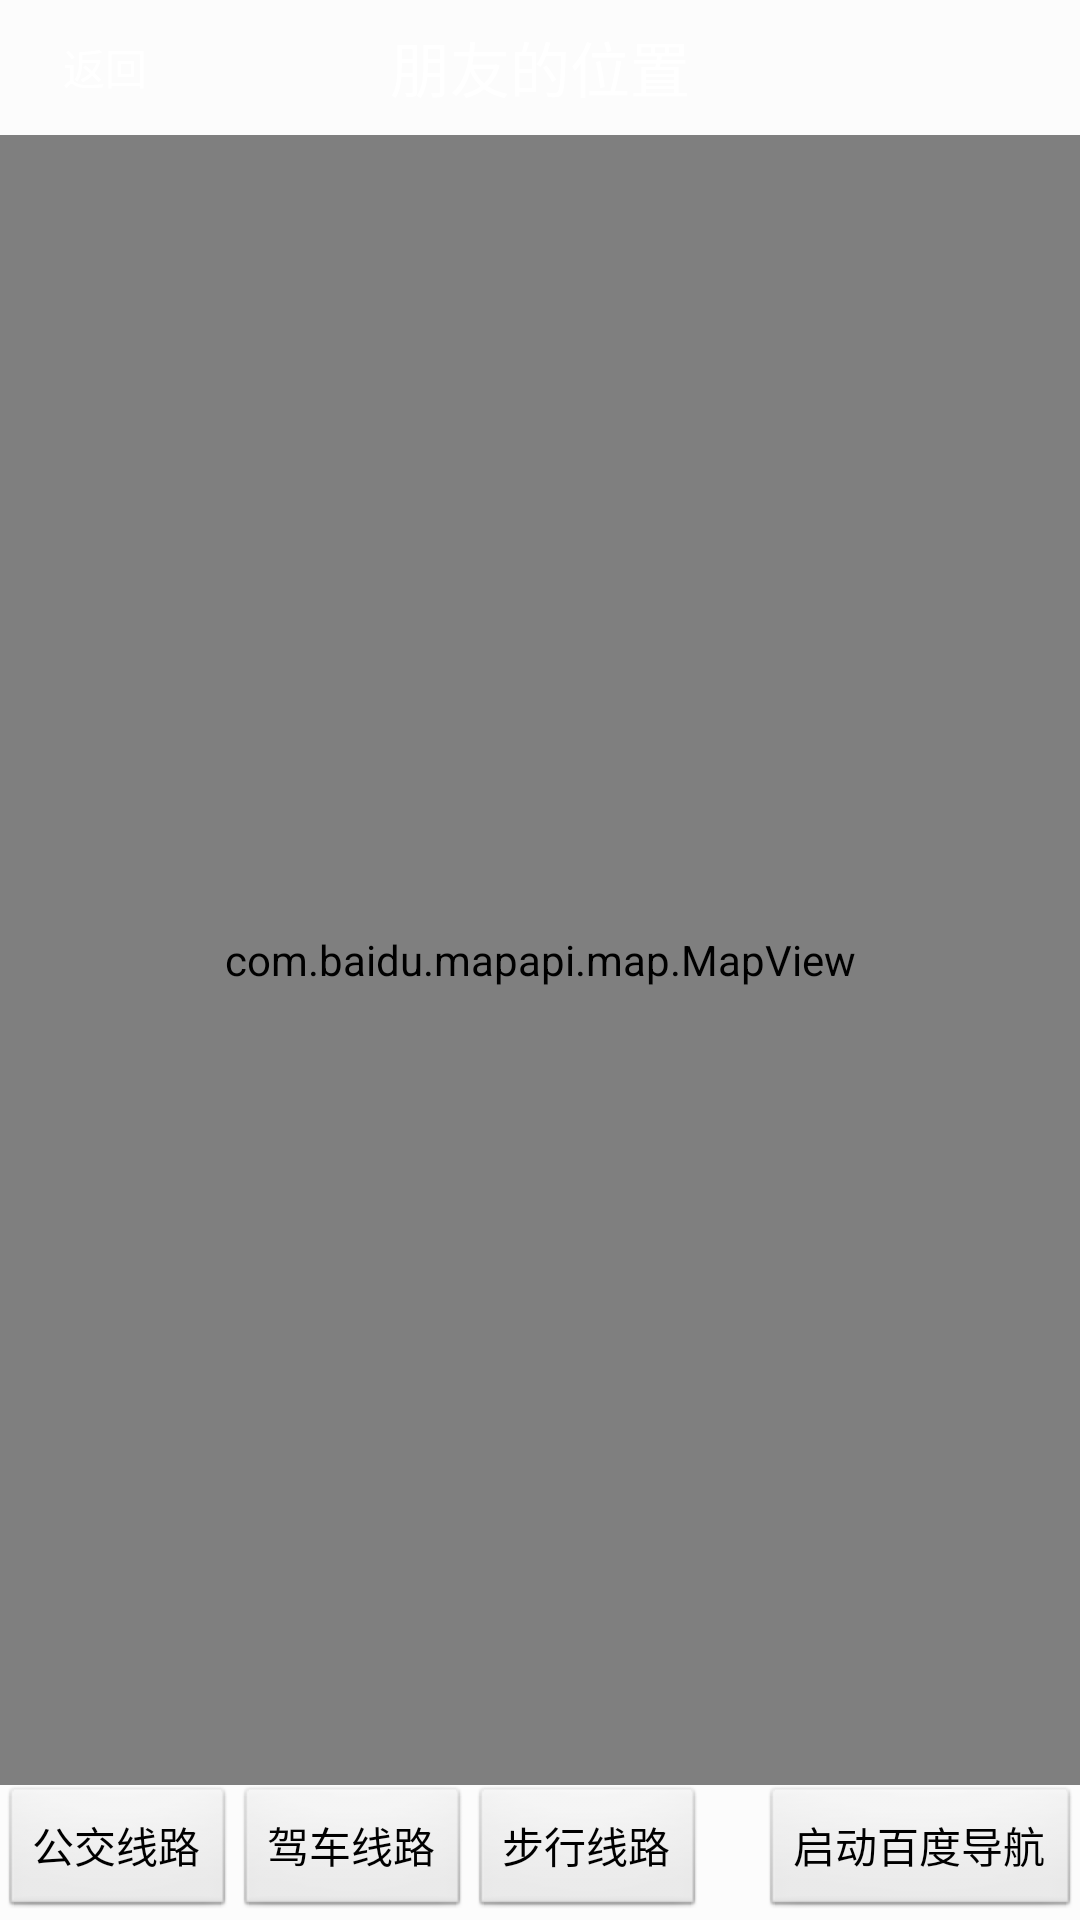

Here is an Android app screen rendered from its layout file. Give the layout XML and the strings, colors and styles it references.
<!-- AndroidManifest.xml: activity theme android:Theme.NoTitleBar -->
<!-- res/layout/friendbaidumap.xml -->
<?xml version="1.0" encoding="utf-8"?>

<LinearLayout xmlns:android="http://schemas.android.com/apk/res/android"
    android:layout_width="fill_parent"
    android:layout_height="fill_parent"
    android:background="#fcfcfc"
    android:orientation="vertical" >

    <RelativeLayout
        android:id="@+id/rl_layout"
        android:layout_width="fill_parent"
        android:layout_height="45dp"
        android:background="@drawable/title_bar"
        android:gravity="center_vertical" >

        <Button
            android:id="@+id/btn_back"
            android:layout_width="70dp"
            android:layout_height="wrap_content"
            android:layout_centerVertical="true"
            android:background="@drawable/title_btn_back"
            android:onClick="find_back"
            android:text="返回"
            android:textColor="#fff"
            android:textSize="14sp" />

        <TextView
            android:layout_width="wrap_content"
            android:layout_height="wrap_content"
            android:layout_centerInParent="true"
            android:text="朋友的位置"
            android:textColor="#ffffff"
            android:textSize="20sp" />
    </RelativeLayout>
	<RelativeLayout
	    android:id="@+id/RelativeLayout1"
	    android:layout_width="fill_parent"
	    android:layout_height="fill_parent"
	    android:orientation="vertical" >

	    <com.baidu.mapapi.map.MapView 
            android:id="@+id/bmapsView"
	        android:layout_width="match_parent"
	        android:layout_height="match_parent"
	        android:layout_above="@+id/rl_layout"
	        android:layout_weight="1.53" />


	    <RelativeLayout
	        android:id="@+id/rl_layout"
	        android:layout_width="fill_parent"
	        android:layout_height="45dp"
	        android:layout_alignParentBottom="true"
	        android:layout_alignParentLeft="true"
	        android:background="@drawable/title_bar"
	        android:gravity="center"
	        android:orientation="vertical" >

	        <Button
	            android:id="@+id/car_btn"
	            android:layout_width="wrap_content"
	            android:layout_height="wrap_content"
	            android:layout_alignParentTop="true"
	            android:layout_toRightOf="@+id/bus_btn"
	            android:onClick="car_click"
	            android:text="驾车线路" />

	        <Button
	            android:id="@+id/walk_btn"
	            android:layout_width="wrap_content"
	            android:layout_height="wrap_content"
	            android:layout_alignParentTop="true"
	            android:layout_toRightOf="@+id/car_btn"
	            android:onClick="walk_click"
	            android:text="步行线路" />

	        <Button
	            android:id="@+id/bus_btn"
	            android:layout_width="wrap_content"
	            android:layout_height="wrap_content"
	            android:layout_alignParentLeft="true"
	            android:layout_alignParentTop="true"
	            android:onClick="bus_click"
	            android:text="公交线路" />

	        <Button
	            android:id="@+id/car_gps_btn"
	            android:layout_width="wrap_content"
	            android:layout_height="wrap_content"
	            android:layout_alignParentRight="true"
	            android:layout_alignParentTop="true"
	            android:onClick="car_gps_click"
	            android:text="启动百度导航" />

	    </RelativeLayout>

	</RelativeLayout>
</LinearLayout>
<!-- resources referenced by this layout -->
<resources>

</resources>
